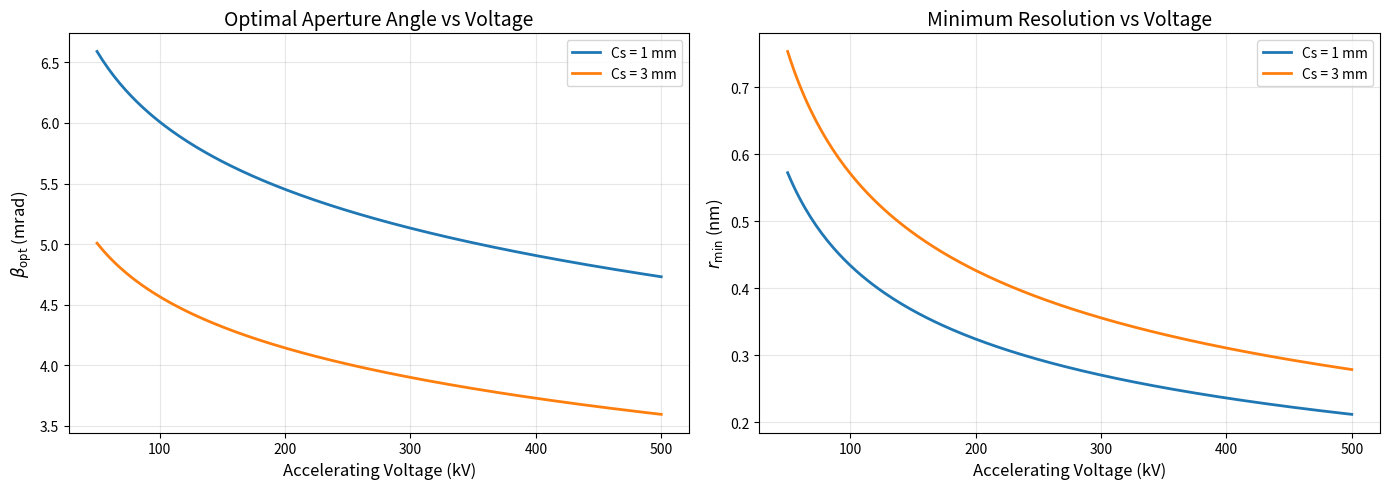

Source code (Python):
import sympy as sp
import numpy as np
import matplotlib.pyplot as plt
from scipy.constants import h, c, e, m_e

# ============ Part (a): Symbolic derivation ============
beta, Cs, lam = sp.symbols('beta Cs lambda', positive=True)

# Radius function
r = sp.sqrt((0.61 * lam / beta)**2 + (Cs * beta**3)**2)

# Differentiate r with respect to beta
dr = sp.diff(r, beta)
dr = sp.simplify(dr)

# Solve dr = 0 for beta (find optimal beta)
beta_opt_sym = sp.solve(dr, beta)
# Filter positive real solutions
beta_opt_sym = [sol for sol in beta_opt_sym if sol.is_real and sol > 0][0]
beta_opt_sym = sp.simplify(beta_opt_sym)

# Calculate r_min
r_min_sym = sp.simplify(r.subs(beta, beta_opt_sym))

print("="*50)
print("Part (a): Symbolic Results")
print("="*50)
print("β_opt =")
sp.pprint(beta_opt_sym)
print("\nr_min =")
sp.pprint(r_min_sym)

# ============ Part (b): Numerical evaluation ============
print("\n" + "="*50)
print("Part (b): Numerical Values")
print("="*50)

# Define voltage symbol (in volts)
V = sp.symbols('V', positive=True)

# Relativistic wavelength (in nm)
# lambda = h/sqrt(2*m_e*e*V*(1+e*V/(2*m_e*c**2)))*1e9  # Convert to nm
lam_expr = h * (2*m_e*e*V*(1+e*V/(2*m_e*c**2)))**(-sp.Rational(1,2))*1e9

# Cs values in nm (1 mm = 1e6 nm)
Cs_values_nm = [1e6, 3e6]

# Voltage values to evaluate
V_vals = [100e3, 200e3, 400e3]  # in volts

# Create functions for each Cs
results = {}
for i, Cs_nm in enumerate(Cs_values_nm):
    # Substitute Cs with numeric value
    beta_expr = beta_opt_sym.subs(Cs, Cs_nm)*1000  # Convert to mrad
    r_expr = r_min_sym.subs(Cs, Cs_nm)
    
    # Substitute lambda expression
    beta_expr = beta_expr.subs(lam, lam_expr)
    r_expr = r_expr.subs(lam, lam_expr)
    
    # Store expressions for plotting
    results[f'Cs_{i}'] = {
        'beta': beta_expr,
        'r': r_expr,
        'label': f'Cs = {Cs_nm/1e6:.0f} mm'
    }
    
    # Evaluate at specific voltages
    print(f"\nFor Cs = {Cs_nm/1e6:.0f} mm:")
    for V_val in V_vals:
        beta_val = beta_expr.subs(V, V_val).evalf()
        r_val = r_expr.subs(V, V_val).evalf()
        print(f"  V = {V_val/1e3:.0f} kV: β_opt = {beta_val:.3f} mrad, r_min = {r_val:.3f} nm")

# ============ Plotting with Matplotlib ============
print("\n" + "="*50)
print("Generating Plots")
print("="*50)

# Create voltage range for plotting (50 kV to 500 kV)
V_range = np.linspace(50e3, 500e3, 200)

# Convert SymPy expressions to NumPy functions
beta_funcs = []
r_funcs = []
labels = []

for i, Cs_nm in enumerate(Cs_values_nm):
    # Substitute Cs and lambda
    beta_expr = beta_opt_sym.subs(Cs, Cs_nm).subs(lam, lam_expr)*1000  # Convert to mrad
    r_expr = r_min_sym.subs(Cs, Cs_nm).subs(lam, lam_expr)
    sp.pprint(beta_expr)
    sp.pprint(r_expr)
    # Lambdify for NumPy
    beta_func = sp.lambdify(V, beta_expr, 'numpy')
    r_func = sp.lambdify(V, r_expr, 'numpy')
    
    beta_funcs.append(beta_func)
    r_funcs.append(r_func)
    labels.append(f'Cs = {Cs_nm/1e6:.0f} mm')

# Create plots
fig, (ax1, ax2) = plt.subplots(1, 2, figsize=(14, 5))

# Plot beta_opt
for beta_func, label in zip(beta_funcs, labels):
    beta_values = beta_func(V_range)  # Already in mrad
    ax1.plot(V_range/1e3, beta_values, linewidth=2, label=label)
ax1.set_xlabel('Accelerating Voltage (kV)', fontsize=12)
ax1.set_ylabel(r'$\beta_{\mathrm{opt}}$ (mrad)', fontsize=12)
ax1.set_title('Optimal Aperture Angle vs Voltage', fontsize=14)
ax1.legend()
ax1.grid(True, alpha=0.3)

# Plot r_min
for r_func, label in zip(r_funcs, labels):
    r_values = r_func(V_range)  # Already in nm
    ax2.plot(V_range/1e3, r_values, linewidth=2, label=label)
ax2.set_xlabel('Accelerating Voltage (kV)', fontsize=12)
ax2.set_ylabel(r'$r_{\min}$ (nm)', fontsize=12)
ax2.set_title('Minimum Resolution vs Voltage', fontsize=14)
ax2.legend()
ax2.grid(True, alpha=0.3)

plt.tight_layout()
plt.show()


# ============ Part (c): Conclusions ============
print("\n" + "="*50)
print("Part (c): Conclusions")
print("="*50)
print("""From the plots and numerical results:

1. Increasing accelerating voltage reduces both β_opt and r_min
   - Higher voltage → shorter wavelength → better resolution
   - β_opt ∝ V^(-1/4) approximately 

2. Larger Cs values:
   - Require smaller β_opt to balance spherical aberration
   - Result in larger r_min (worse resolution)

3. The improvement in r_min with voltage is sub-linear
   - r_min ∝ V^(-3/8) 
   - Relativistic effects make the decrease slightly slower

4. At typical TEM voltages (100-400 kV):
   - β_opt ranges from ~3-7 mrad depending on Cs
   - r_min ranges from ~0.2-0.6 nm for Cs = 1-3 mm
   - Higher voltage is beneficial but with diminishing returns
""")

import scipy.constants as const

e = const.e          # 1.602e-19 C
m_e = const.m_e      # 9.109e-31 kg
c = const.c          # 2.998e8 m/s

V1 = 100e3
V2 = 300e3
B = 1

# E must be Total Energy = Kinetic (e*V) + Rest Mass Energy (m_e * c^2)
E1 = (e * V1) + (m_e * c**2)
E2 = (e * V2) + (m_e * c**2)

# Using your exact formula for momentum: p = sqrt((E/c)^2 - m_e^2)
p1 = ((E1 / c)**2 - m_e**2)**0.5
p2 = ((E2 / c)**2 - m_e**2)**0.5

# Calculate radius (removing the extra factor of 2 so it is radius, not diameter)
r1 = p1 / (e * B) * 1e3
r2 = p2 / (e * B) * 1e3

print(f"r1: {r1:.4f} mm, r2: {r2:.4f} mm")
